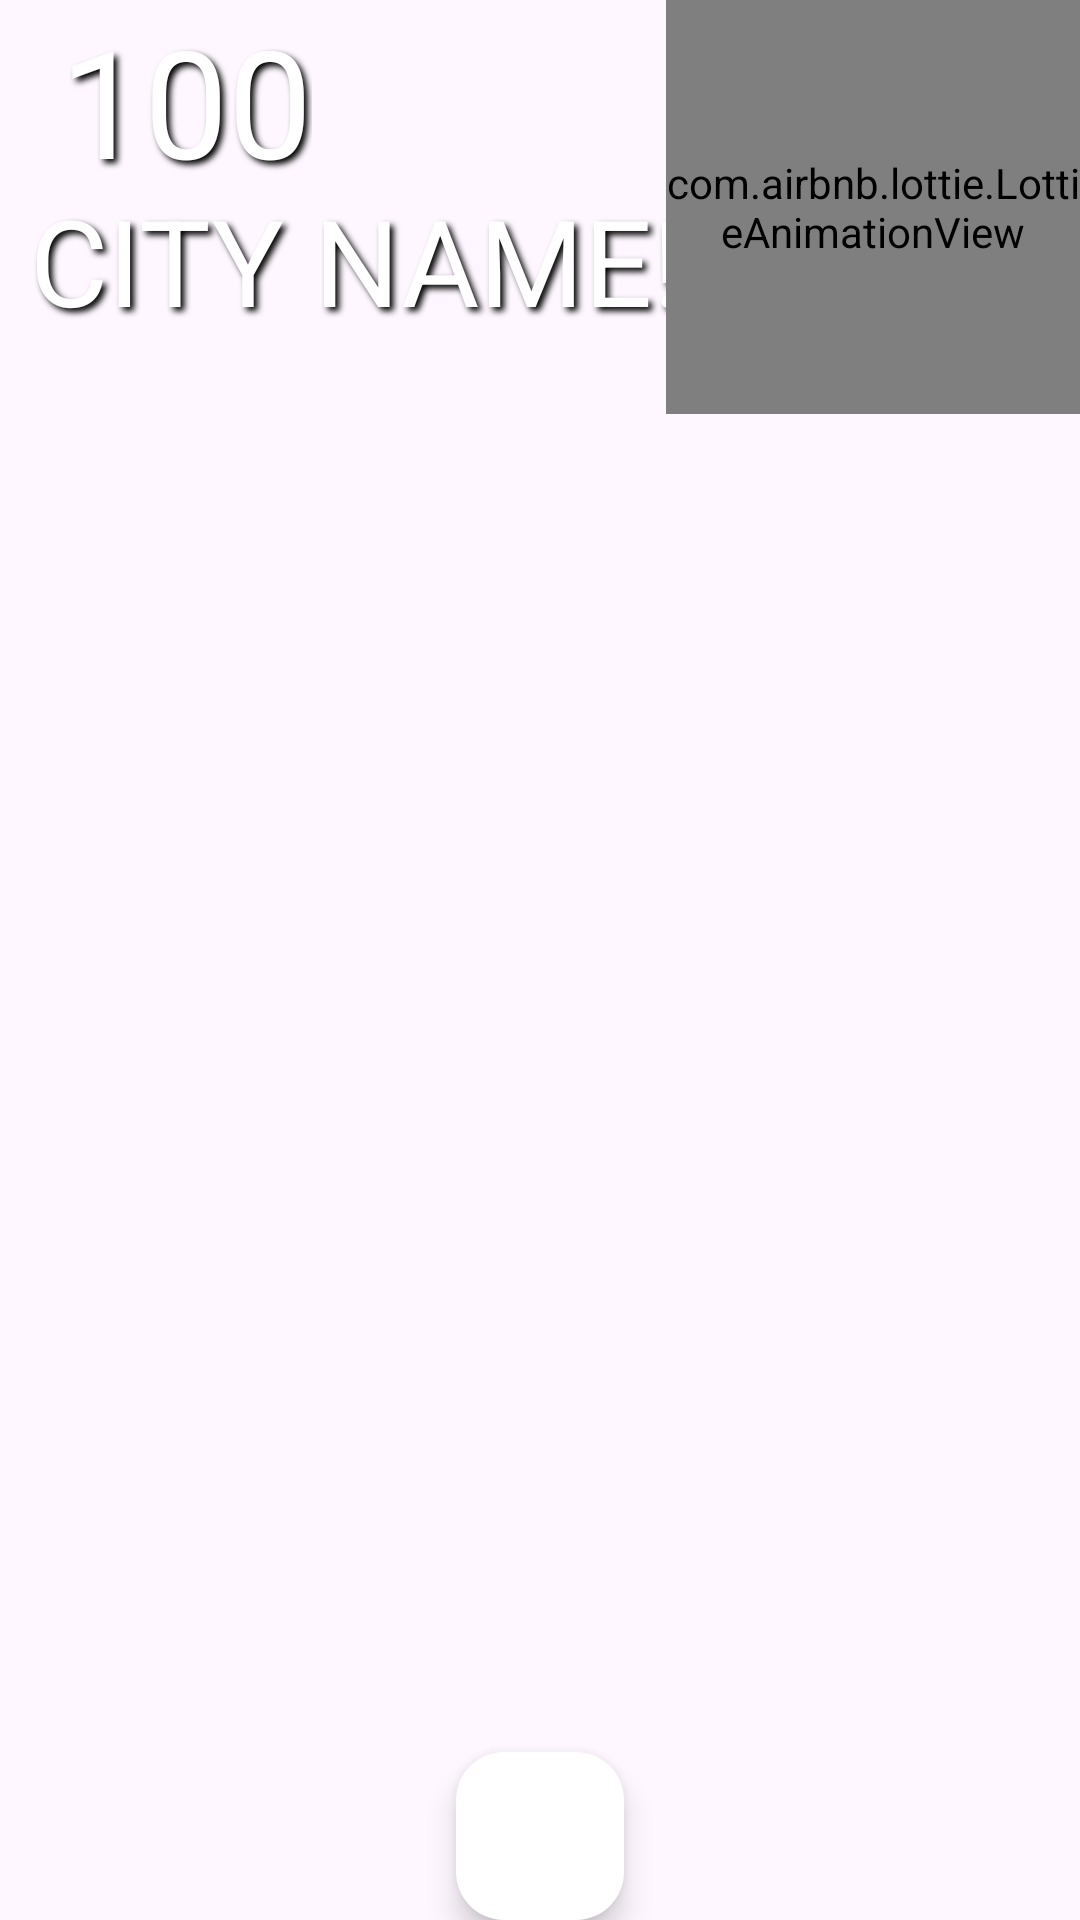

Reconstruct the res/layout file that produces this screen, plus the resources it refers to.
<!-- AndroidManifest.xml: application theme Theme.MyWeatherApp -->
<!-- res/layout/page_weather.xml -->
<?xml version="1.0" encoding="utf-8"?>
<androidx.constraintlayout.widget.ConstraintLayout
    xmlns:android="http://schemas.android.com/apk/res/android"
    xmlns:app="http://schemas.android.com/apk/res-auto"
    xmlns:tools="http://schemas.android.com/tools"
    android:layout_width="match_parent"
    android:layout_height="match_parent"
    android:id="@+id/drawer_layout"
    android:fitsSystemWindows="true"
    tools:openDrawer="start">

    
    
    
    
    
    
    
    
    
    <ImageView
        android:id="@+id/backgroundImageView"
        android:layout_width="match_parent"
        android:layout_height="match_parent"
        android:scaleType="centerCrop"
        android:src="@mipmap/ic_launcher"
        tools:layout_editor_absoluteX="-16dp"
        tools:layout_editor_absoluteY="0dp" />


    <TextView
        android:paddingLeft="20dp"
        android:id="@+id/tempTextView"
        android:layout_width="wrap_content"
        android:layout_height="wrap_content"
        android:text="100"

        style="@style/shadoweffect"
        tools:ignore="MissingConstraints"
        tools:layout_editor_absoluteX="49dp"
        tools:layout_editor_absoluteY="30dp" />


    <TextView
        android:id="@+id/cityTextView"
        android:layout_width="wrap_content"
        android:layout_height="wrap_content"
        android:text="CITY NAME!"
        android:textSize="40dp"
        tools:ignore="MissingConstraints"
        android:paddingTop="60dp"
        android:paddingLeft="10dp"
        style="@style/shadoweffect"
        tools:layout_editor_absoluteX="49dp"
        tools:layout_editor_absoluteY="313dp" />

    <com.airbnb.lottie.LottieAnimationView
        android:id="@+id/weatherIcon"
        android:layout_width="138dp"
        android:layout_height="138dp"
        app:layout_constraintBottom_toBottomOf="parent"
        app:layout_constraintEnd_toEndOf="parent"
        app:layout_constraintHorizontal_bias="1.0"
        app:layout_constraintRight_toRightOf="parent"
        app:layout_constraintStart_toStartOf="parent"
        app:layout_constraintTop_toTopOf="parent"
        app:layout_constraintVertical_bias="0.0"
        app:lottie_autoPlay="true"
        app:lottie_loop="true" />






        <androidx.coordinatorlayout.widget.CoordinatorLayout
            android:layout_width="match_parent"
            android:layout_height="match_parent">


            <com.google.android.material.floatingactionbutton.FloatingActionButton
                android:id="@+id/fab"
                android:layout_width="wrap_content"
                android:layout_height="wrap_content"

                android:layout_gravity="center|bottom"

                android:backgroundTint="@color/white"
                android:contentDescription="TODO"
                android:paddingBottom="5dp"
                android:src="@drawable/baseline_add_24"
                app:maxImageSize="40dp"
                app:tint="@color/lavanda" />

        </androidx.coordinatorlayout.widget.CoordinatorLayout>


</androidx.constraintlayout.widget.ConstraintLayout>
<!-- resources referenced by this layout -->
<resources>
  <color name="lavanda">#8692f7</color>
  <color name="white">#FFFFFFFF</color>
  <style name="shadoweffect">
          <item name="android:paddingLeft">6px</item>
          <item name="android:paddingBottom">6px</item>
          <item name="android:textColor">#FFFFFF</item>
          <item name="android:textSize">50dp</item>
          <item name="android:shadowColor">#000000</item>
          <item name="android:shadowDx">4</item>
          <item name="android:shadowDy">4</item>
          <item name="android:shadowRadius">5</item>
      </style>
  <style name="Theme.MyWeatherApp" parent="Base.Theme.MyWeatherApp" />
  <style name="Base.Theme.MyWeatherApp" parent="Theme.Material3.DayNight.NoActionBar">
          
          
      </style>
</resources>
